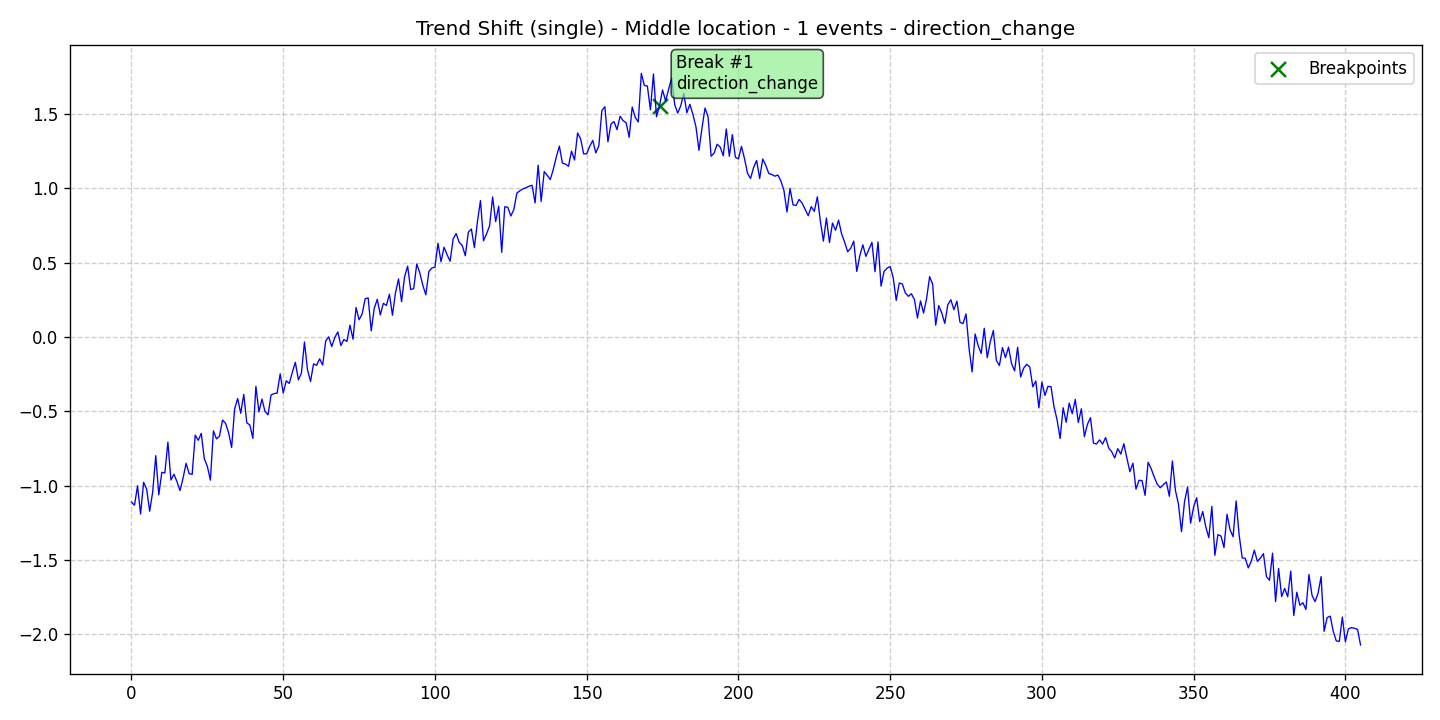

Data behind this chart, as committed beside it:
data, stationary, det_lin_up, det_lin_down, det_quad, det_cubic, det_exp, det_damped, stoc_trend, volatility, single_seas, multiple_seas, point_anom_single, point_anom_multi, collect_anom, context_anom, mean_shift, var_shift, trend_shift, date, is_break, is_anomaly, is_multi, location_beginning
-1.111, 0, 0, 0, 0, 0, 0, 0, 0, 0, 0, 0, 0, 0, 0, 0, 0, 0, 1, 2020-01-01, 0, 0, 0, 0
-1.132, 0, 0, 0, 0, 0, 0, 0, 0, 0, 0, 0, 0, 0, 0, 0, 0, 0, 1, 2020-01-02, 0, 0, 0, 0
-1.002, 0, 0, 0, 0, 0, 0, 0, 0, 0, 0, 0, 0, 0, 0, 0, 0, 0, 1, 2020-01-03, 0, 0, 0, 0
-1.191, 0, 0, 0, 0, 0, 0, 0, 0, 0, 0, 0, 0, 0, 0, 0, 0, 0, 1, 2020-01-04, 0, 0, 0, 0
-0.978, 0, 0, 0, 0, 0, 0, 0, 0, 0, 0, 0, 0, 0, 0, 0, 0, 0, 1, 2020-01-05, 0, 0, 0, 0
-1.024, 0, 0, 0, 0, 0, 0, 0, 0, 0, 0, 0, 0, 0, 0, 0, 0, 0, 1, 2020-01-06, 0, 0, 0, 0
-1.173, 0, 0, 0, 0, 0, 0, 0, 0, 0, 0, 0, 0, 0, 0, 0, 0, 0, 1, 2020-01-07, 0, 0, 0, 0
-1.042, 0, 0, 0, 0, 0, 0, 0, 0, 0, 0, 0, 0, 0, 0, 0, 0, 0, 1, 2020-01-08, 0, 0, 0, 0
-0.7989, 0, 0, 0, 0, 0, 0, 0, 0, 0, 0, 0, 0, 0, 0, 0, 0, 0, 1, 2020-01-09, 0, 0, 0, 0
-1.062, 0, 0, 0, 0, 0, 0, 0, 0, 0, 0, 0, 0, 0, 0, 0, 0, 0, 1, 2020-01-10, 0, 0, 0, 0
-0.9108, 0, 0, 0, 0, 0, 0, 0, 0, 0, 0, 0, 0, 0, 0, 0, 0, 0, 1, 2020-01-11, 0, 0, 0, 0
-0.9151, 0, 0, 0, 0, 0, 0, 0, 0, 0, 0, 0, 0, 0, 0, 0, 0, 0, 1, 2020-01-12, 0, 0, 0, 0
-0.7079, 0, 0, 0, 0, 0, 0, 0, 0, 0, 0, 0, 0, 0, 0, 0, 0, 0, 1, 2020-01-13, 0, 0, 0, 0
-0.9625, 0, 0, 0, 0, 0, 0, 0, 0, 0, 0, 0, 0, 0, 0, 0, 0, 0, 1, 2020-01-14, 0, 0, 0, 0
-0.9235, 0, 0, 0, 0, 0, 0, 0, 0, 0, 0, 0, 0, 0, 0, 0, 0, 0, 1, 2020-01-15, 0, 0, 0, 0
-0.9742, 0, 0, 0, 0, 0, 0, 0, 0, 0, 0, 0, 0, 0, 0, 0, 0, 0, 1, 2020-01-16, 0, 0, 0, 0
-1.033, 0, 0, 0, 0, 0, 0, 0, 0, 0, 0, 0, 0, 0, 0, 0, 0, 0, 1, 2020-01-17, 0, 0, 0, 0
-0.9503, 0, 0, 0, 0, 0, 0, 0, 0, 0, 0, 0, 0, 0, 0, 0, 0, 0, 1, 2020-01-18, 0, 0, 0, 0
-0.85, 0, 0, 0, 0, 0, 0, 0, 0, 0, 0, 0, 0, 0, 0, 0, 0, 0, 1, 2020-01-19, 0, 0, 0, 0
-0.92, 0, 0, 0, 0, 0, 0, 0, 0, 0, 0, 0, 0, 0, 0, 0, 0, 0, 1, 2020-01-20, 0, 0, 0, 0
-0.9244, 0, 0, 0, 0, 0, 0, 0, 0, 0, 0, 0, 0, 0, 0, 0, 0, 0, 1, 2020-01-21, 0, 0, 0, 0
-0.6605, 0, 0, 0, 0, 0, 0, 0, 0, 0, 0, 0, 0, 0, 0, 0, 0, 0, 1, 2020-01-22, 0, 0, 0, 0
-0.6955, 0, 0, 0, 0, 0, 0, 0, 0, 0, 0, 0, 0, 0, 0, 0, 0, 0, 1, 2020-01-23, 0, 0, 0, 0
-0.6487, 0, 0, 0, 0, 0, 0, 0, 0, 0, 0, 0, 0, 0, 0, 0, 0, 0, 1, 2020-01-24, 0, 0, 0, 0
-0.8196, 0, 0, 0, 0, 0, 0, 0, 0, 0, 0, 0, 0, 0, 0, 0, 0, 0, 1, 2020-01-25, 0, 0, 0, 0
-0.87, 0, 0, 0, 0, 0, 0, 0, 0, 0, 0, 0, 0, 0, 0, 0, 0, 0, 1, 2020-01-26, 0, 0, 0, 0
-0.9636, 0, 0, 0, 0, 0, 0, 0, 0, 0, 0, 0, 0, 0, 0, 0, 0, 0, 1, 2020-01-27, 0, 0, 0, 0
-0.6319, 0, 0, 0, 0, 0, 0, 0, 0, 0, 0, 0, 0, 0, 0, 0, 0, 0, 1, 2020-01-28, 0, 0, 0, 0
-0.6859, 0, 0, 0, 0, 0, 0, 0, 0, 0, 0, 0, 0, 0, 0, 0, 0, 0, 1, 2020-01-29, 0, 0, 0, 0
-0.668, 0, 0, 0, 0, 0, 0, 0, 0, 0, 0, 0, 0, 0, 0, 0, 0, 0, 1, 2020-01-30, 0, 0, 0, 0
-0.5591, 0, 0, 0, 0, 0, 0, 0, 0, 0, 0, 0, 0, 0, 0, 0, 0, 0, 1, 2020-01-31, 0, 0, 0, 0
-0.581, 0, 0, 0, 0, 0, 0, 0, 0, 0, 0, 0, 0, 0, 0, 0, 0, 0, 1, 2020-02-01, 0, 0, 0, 0
-0.6443, 0, 0, 0, 0, 0, 0, 0, 0, 0, 0, 0, 0, 0, 0, 0, 0, 0, 1, 2020-02-02, 0, 0, 0, 0
-0.7441, 0, 0, 0, 0, 0, 0, 0, 0, 0, 0, 0, 0, 0, 0, 0, 0, 0, 1, 2020-02-03, 0, 0, 0, 0
-0.4831, 0, 0, 0, 0, 0, 0, 0, 0, 0, 0, 0, 0, 0, 0, 0, 0, 0, 1, 2020-02-04, 0, 0, 0, 0
-0.4144, 0, 0, 0, 0, 0, 0, 0, 0, 0, 0, 0, 0, 0, 0, 0, 0, 0, 1, 2020-02-05, 0, 0, 0, 0
-0.5142, 0, 0, 0, 0, 0, 0, 0, 0, 0, 0, 0, 0, 0, 0, 0, 0, 0, 1, 2020-02-06, 0, 0, 0, 0
-0.3866, 0, 0, 0, 0, 0, 0, 0, 0, 0, 0, 0, 0, 0, 0, 0, 0, 0, 1, 2020-02-07, 0, 0, 0, 0
-0.5779, 0, 0, 0, 0, 0, 0, 0, 0, 0, 0, 0, 0, 0, 0, 0, 0, 0, 1, 2020-02-08, 0, 0, 0, 0
-0.5922, 0, 0, 0, 0, 0, 0, 0, 0, 0, 0, 0, 0, 0, 0, 0, 0, 0, 1, 2020-02-09, 0, 0, 0, 0
-0.6826, 0, 0, 0, 0, 0, 0, 0, 0, 0, 0, 0, 0, 0, 0, 0, 0, 0, 1, 2020-02-10, 0, 0, 0, 0
-0.3325, 0, 0, 0, 0, 0, 0, 0, 0, 0, 0, 0, 0, 0, 0, 0, 0, 0, 1, 2020-02-11, 0, 0, 0, 0
-0.5046, 0, 0, 0, 0, 0, 0, 0, 0, 0, 0, 0, 0, 0, 0, 0, 0, 0, 1, 2020-02-12, 0, 0, 0, 0
-0.418, 0, 0, 0, 0, 0, 0, 0, 0, 0, 0, 0, 0, 0, 0, 0, 0, 0, 1, 2020-02-13, 0, 0, 0, 0
-0.5011, 0, 0, 0, 0, 0, 0, 0, 0, 0, 0, 0, 0, 0, 0, 0, 0, 0, 1, 2020-02-14, 0, 0, 0, 0
-0.5244, 0, 0, 0, 0, 0, 0, 0, 0, 0, 0, 0, 0, 0, 0, 0, 0, 0, 1, 2020-02-15, 0, 0, 0, 0
-0.3902, 0, 0, 0, 0, 0, 0, 0, 0, 0, 0, 0, 0, 0, 0, 0, 0, 0, 1, 2020-02-16, 0, 0, 0, 0
-0.3813, 0, 0, 0, 0, 0, 0, 0, 0, 0, 0, 0, 0, 0, 0, 0, 0, 0, 1, 2020-02-17, 0, 0, 0, 0
-0.3778, 0, 0, 0, 0, 0, 0, 0, 0, 0, 0, 0, 0, 0, 0, 0, 0, 0, 1, 2020-02-18, 0, 0, 0, 0
-0.2483, 0, 0, 0, 0, 0, 0, 0, 0, 0, 0, 0, 0, 0, 0, 0, 0, 0, 1, 2020-02-19, 0, 0, 0, 0
-0.3778, 0, 0, 0, 0, 0, 0, 0, 0, 0, 0, 0, 0, 0, 0, 0, 0, 0, 1, 2020-02-20, 0, 0, 0, 0
-0.2952, 0, 0, 0, 0, 0, 0, 0, 0, 0, 0, 0, 0, 0, 0, 0, 0, 0, 1, 2020-02-21, 0, 0, 0, 0
-0.3129, 0, 0, 0, 0, 0, 0, 0, 0, 0, 0, 0, 0, 0, 0, 0, 0, 0, 1, 2020-02-22, 0, 0, 0, 0
-0.2386, 0, 0, 0, 0, 0, 0, 0, 0, 0, 0, 0, 0, 0, 0, 0, 0, 0, 1, 2020-02-23, 0, 0, 0, 0
-0.1708, 0, 0, 0, 0, 0, 0, 0, 0, 0, 0, 0, 0, 0, 0, 0, 0, 0, 1, 2020-02-24, 0, 0, 0, 0
-0.2887, 0, 0, 0, 0, 0, 0, 0, 0, 0, 0, 0, 0, 0, 0, 0, 0, 0, 1, 2020-02-25, 0, 0, 0, 0
-0.2435, 0, 0, 0, 0, 0, 0, 0, 0, 0, 0, 0, 0, 0, 0, 0, 0, 0, 1, 2020-02-26, 0, 0, 0, 0
-0.03444, 0, 0, 0, 0, 0, 0, 0, 0, 0, 0, 0, 0, 0, 0, 0, 0, 0, 1, 2020-02-27, 0, 0, 0, 0
-0.2207, 0, 0, 0, 0, 0, 0, 0, 0, 0, 0, 0, 0, 0, 0, 0, 0, 0, 1, 2020-02-28, 0, 0, 0, 0
-0.2996, 0, 0, 0, 0, 0, 0, 0, 0, 0, 0, 0, 0, 0, 0, 0, 0, 0, 1, 2020-02-29, 0, 0, 0, 0
... 346 more rows
